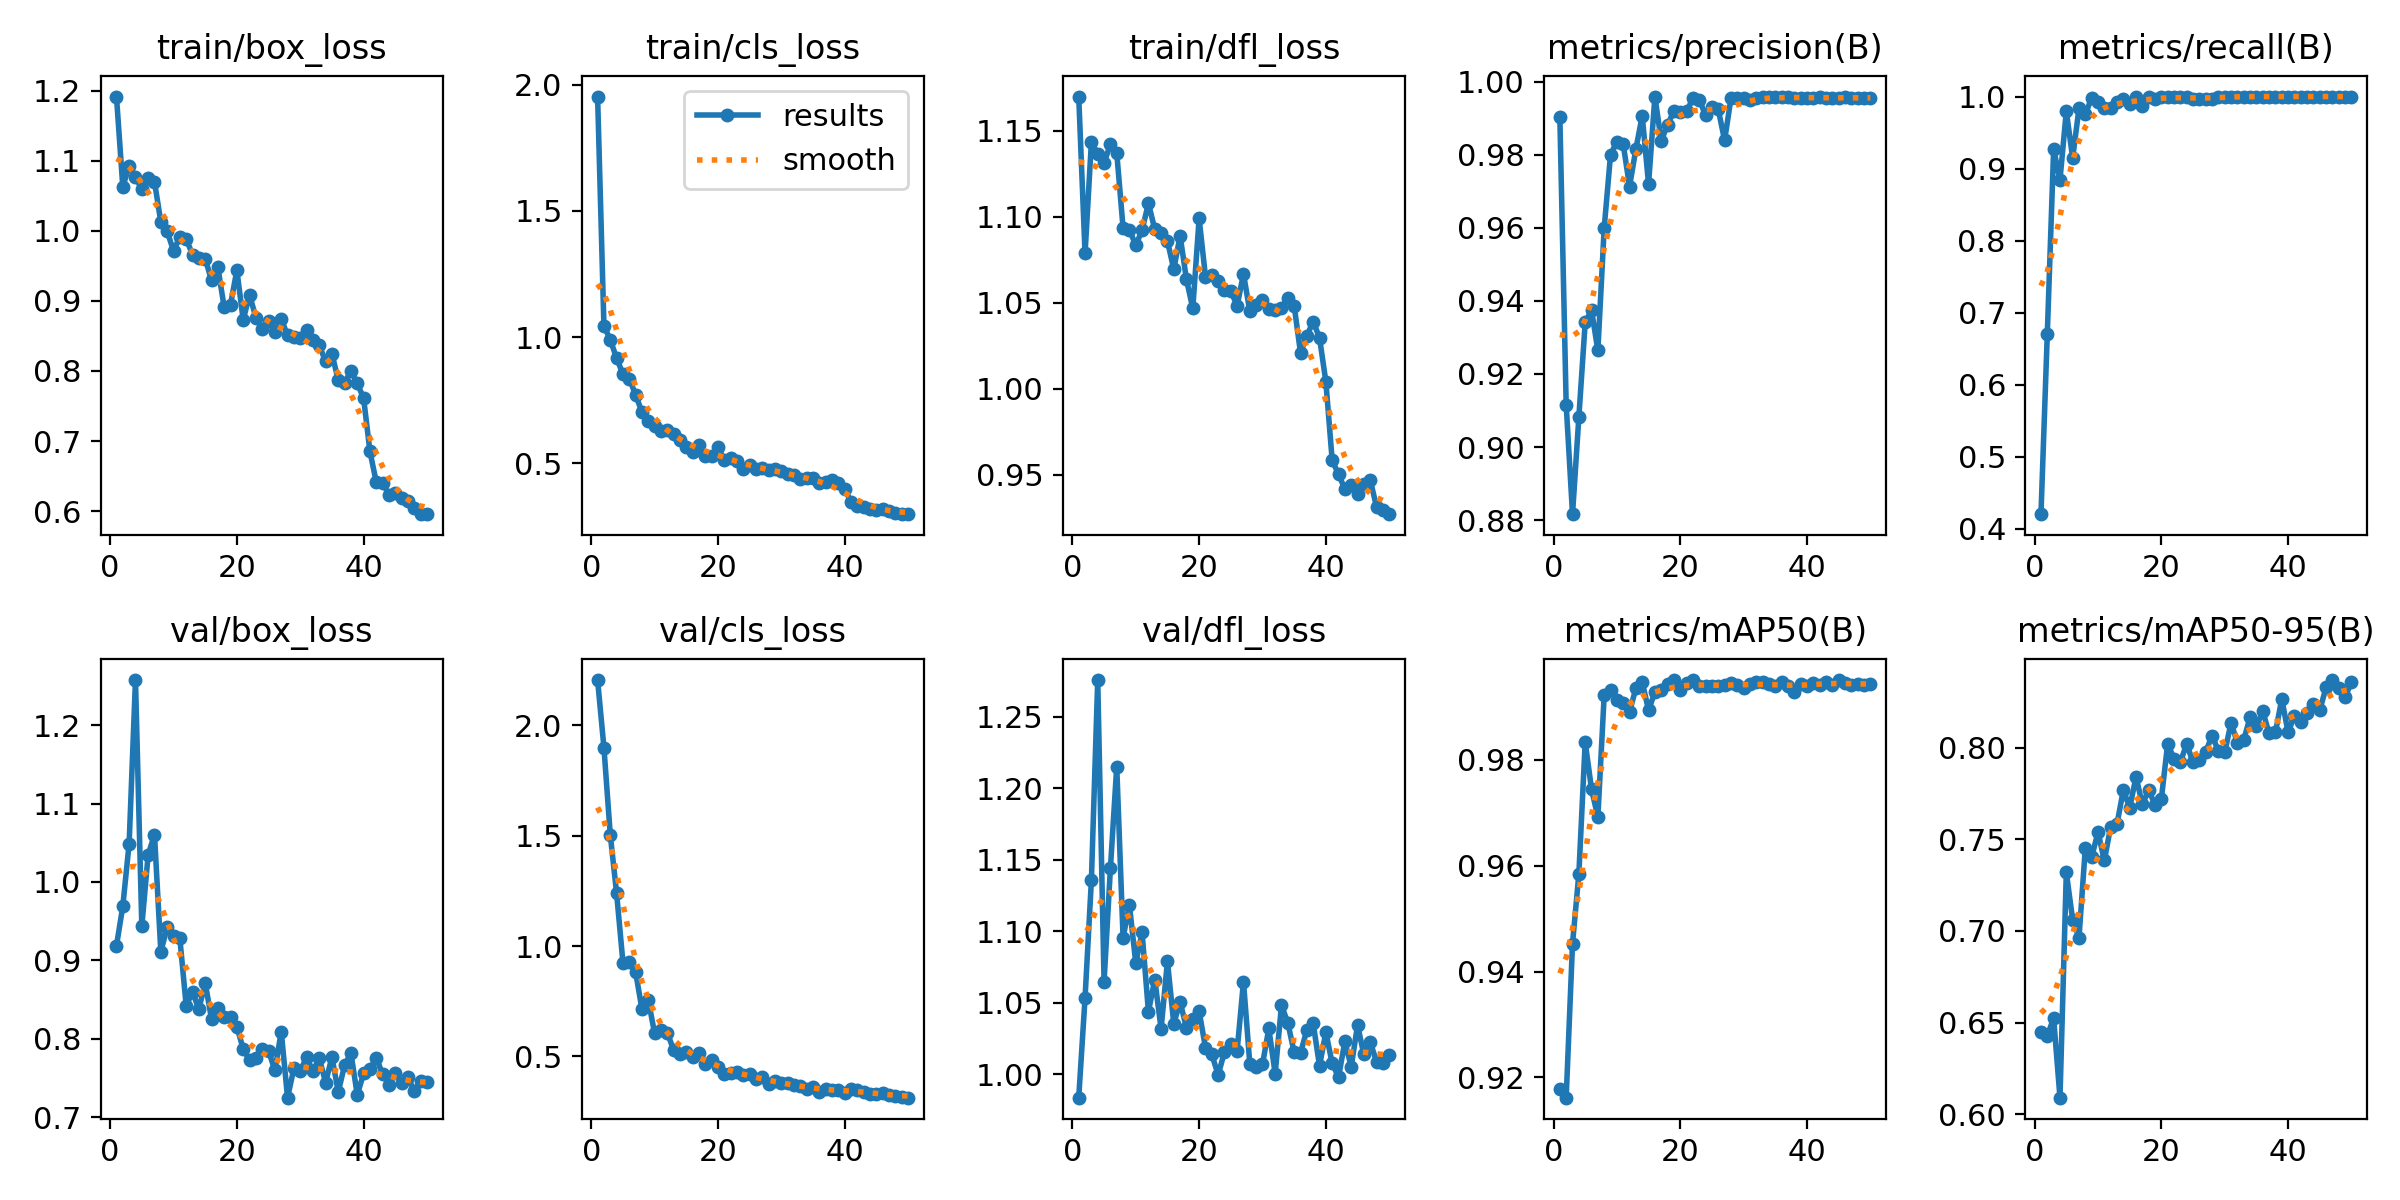

The file beside this chart, header and first rows:
epoch, time, train/box_loss, train/cls_loss, train/dfl_loss, metrics/precision(B), metrics/recall(B), metrics/mAP50(B), metrics/mAP50-95(B), val/box_loss, val/cls_loss, val/dfl_loss, lr/pg0, lr/pg1, lr/pg2
1, 116.2, 1.192, 1.953, 1.17, 0.9904, 0.4202, 0.9179, 0.645, 0.9185, 2.204, 0.9837, 0.00056, 0.00056, 0.00056
2, 256.4, 1.063, 1.045, 1.079, 0.9116, 0.6708, 0.9162, 0.643, 0.9691, 1.898, 1.054, 0.001117, 0.001117, 0.001117
3, 358.9, 1.093, 0.9898, 1.143, 0.8816, 0.9268, 0.9453, 0.6524, 1.049, 1.504, 1.136, 0.001652, 0.001652, 0.001652
4, 443.5, 1.077, 0.9167, 1.137, 0.9082, 0.8844, 0.9584, 0.6091, 1.258, 1.239, 1.276, 0.001881, 0.001881, 0.001881
5, 541.7, 1.059, 0.8538, 1.131, 0.9341, 0.9798, 0.9833, 0.7319, 0.9435, 0.9248, 1.065, 0.001842, 0.001842, 0.001842
6, 635, 1.075, 0.8361, 1.142, 0.9375, 0.9145, 0.9744, 0.7061, 1.035, 0.9254, 1.144, 0.001802, 0.001802, 0.001802
7, 728.1, 1.07, 0.7717, 1.137, 0.9264, 0.9837, 0.9692, 0.6963, 1.06, 0.882, 1.215, 0.001762, 0.001762, 0.001762
8, 823.9, 1.013, 0.703, 1.093, 0.96, 0.9754, 0.9922, 0.7452, 0.9108, 0.7142, 1.096, 0.001723, 0.001723, 0.001723
9, 920, 0.9993, 0.6687, 1.092, 0.98, 0.9982, 0.9931, 0.7402, 0.9424, 0.7546, 1.119, 0.001683, 0.001683, 0.001683
10, 1016, 0.9715, 0.6474, 1.083, 0.9836, 0.9919, 0.9912, 0.7539, 0.9312, 0.605, 1.078, 0.001644, 0.001644, 0.001644
11, 1112, 0.9912, 0.6289, 1.092, 0.9829, 0.9837, 0.9907, 0.7385, 0.928, 0.6201, 1.099, 0.001604, 0.001604, 0.001604
12, 1217, 0.9887, 0.6336, 1.108, 0.9713, 0.9837, 0.989, 0.7569, 0.8421, 0.608, 1.044, 0.001564, 0.001564, 0.001564
13, 1325, 0.966, 0.6164, 1.093, 0.9816, 0.9919, 0.9934, 0.7584, 0.8594, 0.5286, 1.066, 0.001525, 0.001525, 0.001525
14, 1409, 0.9614, 0.5922, 1.09, 0.9907, 0.9959, 0.9946, 0.7768, 0.8378, 0.5128, 1.032, 0.001485, 0.001485, 0.001485
15, 1494, 0.9605, 0.5656, 1.086, 0.972, 0.989, 0.9893, 0.7672, 0.8711, 0.5218, 1.079, 0.001446, 0.001446, 0.001446
16, 1581, 0.9293, 0.5462, 1.069, 0.996, 1, 0.9927, 0.7839, 0.8254, 0.4955, 1.035, 0.001406, 0.001406, 0.001406
17, 1668, 0.9481, 0.5734, 1.089, 0.9838, 0.9873, 0.9931, 0.769, 0.8397, 0.5138, 1.051, 0.001366, 0.001366, 0.001366
18, 1758, 0.8906, 0.5291, 1.064, 0.9883, 1, 0.9942, 0.7768, 0.828, 0.4668, 1.033, 0.001327, 0.001327, 0.001327
19, 1848, 0.8948, 0.5287, 1.047, 0.9919, 0.9966, 0.995, 0.7688, 0.8283, 0.4854, 1.039, 0.001287, 0.001287, 0.001287
20, 1940, 0.9438, 0.5643, 1.099, 0.9917, 1, 0.9931, 0.7722, 0.8155, 0.4532, 1.044, 0.001248, 0.001248, 0.001248
21, 2031, 0.8729, 0.5128, 1.065, 0.9919, 0.9996, 0.9945, 0.8022, 0.7866, 0.4225, 1.019, 0.001208, 0.001208, 0.001208
22, 2122, 0.9087, 0.5228, 1.066, 0.9954, 1, 0.995, 0.7937, 0.7727, 0.4252, 1.014, 0.001168, 0.001168, 0.001168
23, 2214, 0.8762, 0.5091, 1.063, 0.9951, 1, 0.9938, 0.7921, 0.7754, 0.4307, 0.9996, 0.001129, 0.001129, 0.001129
24, 2306, 0.8602, 0.479, 1.057, 0.9908, 1, 0.9938, 0.8019, 0.7864, 0.4151, 1.016, 0.001089, 0.001089, 0.001089
25, 2398, 0.8708, 0.4933, 1.057, 0.9931, 0.9959, 0.9938, 0.7919, 0.7847, 0.4214, 1.021, 0.00105, 0.00105, 0.00105
26, 2489, 0.8552, 0.478, 1.048, 0.9924, 0.9959, 0.9939, 0.7934, 0.7595, 0.3965, 1.017, 0.00101, 0.00101, 0.00101
27, 2580, 0.8745, 0.4826, 1.067, 0.9839, 0.9966, 0.994, 0.7976, 0.8091, 0.4081, 1.065, 0.0009704, 0.0009704, 0.0009704
28, 2670, 0.8506, 0.4727, 1.045, 0.9954, 0.9959, 0.9945, 0.8065, 0.7248, 0.3765, 1.007, 0.0009308, 0.0009308, 0.0009308
29, 2759, 0.8481, 0.4766, 1.049, 0.9955, 1, 0.9941, 0.7981, 0.7622, 0.3891, 1.005, 0.0008912, 0.0008912, 0.0008912
30, 2848, 0.8471, 0.4705, 1.052, 0.9956, 1, 0.9935, 0.7973, 0.7583, 0.3782, 1.007, 0.0008516, 0.0008516, 0.0008516
31, 2935, 0.8579, 0.4596, 1.047, 0.9951, 1, 0.9942, 0.8136, 0.7768, 0.3789, 1.032, 0.000812, 0.000812, 0.000812
32, 3020, 0.8436, 0.4546, 1.046, 0.9957, 1, 0.9946, 0.8024, 0.7584, 0.3687, 1, 0.0007724, 0.0007724, 0.0007724
33, 3105, 0.8364, 0.4379, 1.047, 0.9958, 1, 0.9946, 0.8043, 0.7756, 0.366, 1.048, 0.0007328, 0.0007328, 0.0007328
34, 3189, 0.8138, 0.4415, 1.053, 0.9957, 1, 0.9942, 0.8165, 0.7439, 0.3534, 1.036, 0.0006932, 0.0006932, 0.0006932
35, 3275, 0.8248, 0.4436, 1.048, 0.9957, 1, 0.994, 0.8116, 0.7766, 0.3619, 1.015, 0.0006536, 0.0006536, 0.0006536
36, 3362, 0.7868, 0.4227, 1.021, 0.9957, 1, 0.9946, 0.8197, 0.7321, 0.3391, 1.015, 0.000614, 0.000614, 0.000614
37, 3447, 0.7833, 0.4252, 1.031, 0.9957, 1, 0.9939, 0.8077, 0.7662, 0.3524, 1.031, 0.0005744, 0.0005744, 0.0005744
38, 3531, 0.7997, 0.4329, 1.039, 0.9957, 1, 0.9928, 0.8083, 0.7817, 0.3489, 1.036, 0.0005348, 0.0005348, 0.0005348
39, 3616, 0.7823, 0.4232, 1.03, 0.9957, 1, 0.9942, 0.8264, 0.7284, 0.3476, 1.006, 0.0004952, 0.0004952, 0.0004952
40, 3702, 0.7611, 0.4001, 1.004, 0.9957, 1, 0.994, 0.8083, 0.7556, 0.334, 1.029, 0.0004556, 0.0004556, 0.0004556
41, 3785, 0.6851, 0.3461, 0.9583, 0.9957, 1, 0.9944, 0.8174, 0.7611, 0.3525, 1.008, 0.000416, 0.000416, 0.000416
42, 3867, 0.6411, 0.3315, 0.9503, 0.9957, 1, 0.9941, 0.8136, 0.7759, 0.3483, 0.9981, 0.0003764, 0.0003764, 0.0003764
43, 3949, 0.6405, 0.3279, 0.9416, 0.9956, 1, 0.9946, 0.8187, 0.7544, 0.341, 1.023, 0.0003368, 0.0003368, 0.0003368
44, 4031, 0.623, 0.3208, 0.9442, 0.9956, 1, 0.9941, 0.8237, 0.7416, 0.3311, 1.005, 0.0002972, 0.0002972, 0.0002972
45, 4111, 0.6258, 0.315, 0.9389, 0.9956, 1, 0.995, 0.8203, 0.7564, 0.3301, 1.034, 0.0002576, 0.0002576, 0.0002576
46, 4191, 0.6186, 0.3207, 0.9445, 0.9957, 1, 0.9945, 0.8329, 0.7437, 0.3342, 1.014, 0.000218, 0.000218, 0.000218
47, 4269, 0.6144, 0.3132, 0.947, 0.9955, 1, 0.9941, 0.8368, 0.7516, 0.3271, 1.023, 0.0001784, 0.0001784, 0.0001784
48, 4345, 0.6051, 0.3046, 0.9312, 0.9955, 1, 0.9943, 0.8322, 0.7328, 0.3206, 1.009, 0.0001388, 0.0001388, 0.0001388
49, 4421, 0.5956, 0.2989, 0.9295, 0.9956, 1, 0.9941, 0.8276, 0.7459, 0.3173, 1.008, 9.92e-05, 9.92e-05, 9.92e-05
50, 4497, 0.5957, 0.2988, 0.9271, 0.9957, 1, 0.9942, 0.8355, 0.745, 0.3135, 1.014, 5.96e-05, 5.96e-05, 5.96e-05
